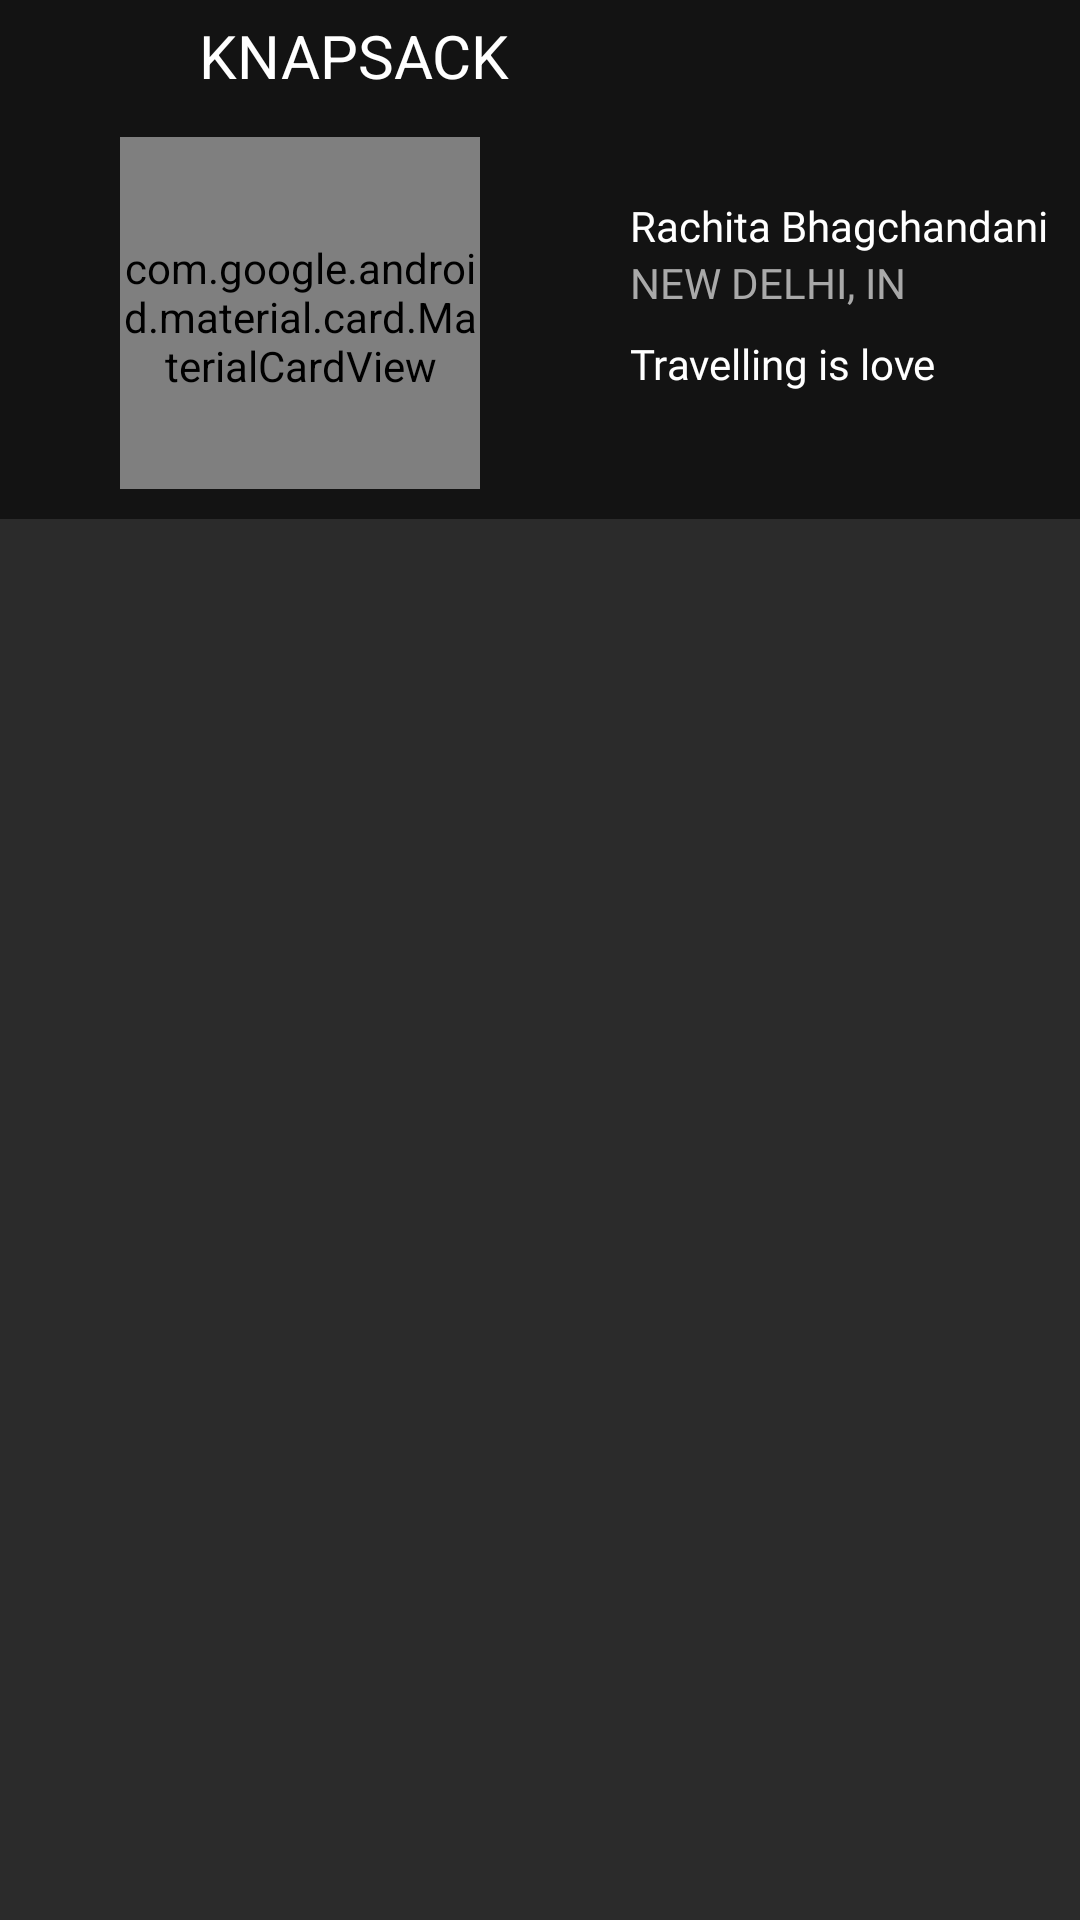

Write the Android layout XML for this screen, with the resource values it uses.
<!-- AndroidManifest.xml: application theme AppTheme -->
<!-- res/layout/activity_profile.xml -->
<?xml version="1.0" encoding="utf-8"?>

<androidx.constraintlayout.widget.ConstraintLayout xmlns:android="http://schemas.android.com/apk/res/android"
    xmlns:app="http://schemas.android.com/apk/res-auto"
    android:layout_width="match_parent"
    android:background="@color/black"
    android:layout_height="match_parent">

    <LinearLayout xmlns:android="http://schemas.android.com/apk/res/android"
        android:orientation="vertical" android:layout_width="match_parent"
        android:layout_height="match_parent">
        <RelativeLayout
            android:layout_width="match_parent"
            android:layout_height="wrap_content"
            android:layout_weight="1"
            android:gravity="center"
            android:padding="5dp">
            <TextView
                android:layout_width="wrap_content"
                android:layout_height="wrap_content"
                android:text="KNAPSACK"
                android:font="@font/dejavusans"
                android:textColor="#FFFFFF"
                android:textSize="20dp"
                android:layout_centerInParent="true"
                android:textFontWeight="600" />
            <androidx.appcompat.widget.AppCompatImageView
                android:layout_width="wrap_content"
                android:layout_height="wrap_content"
                android:src="@drawable/settings_icon"
                android:layout_alignParentRight="true"
                android:id="@+id/settings">

            </androidx.appcompat.widget.AppCompatImageView>
        </RelativeLayout>

        <LinearLayout
            android:layout_width="match_parent"
            android:layout_height="wrap_content"
            android:layout_weight="2"
            android:layout_margin="10dp">

            <com.google.android.material.card.MaterialCardView
                android:id="@+id/view2"
                android:layout_width="120dp"
                android:layout_height="120dp"
                android:layout_marginLeft="30dp"
                android:background="#ffffff"
                android:shape="ring"
                app:cardCornerRadius="1000dp">

                <ImageView
                    android:id="@+id/profile_img_post"
                    android:layout_width="match_parent"
                    android:layout_height="match_parent"
                    android:layout_alignParentTop="true"
                    android:layout_centerHorizontal="true"
                    android:scaleType="centerCrop"
                    android:src="@drawable/profile_img">
                </ImageView>
            </com.google.android.material.card.MaterialCardView>

            <LinearLayout
                android:layout_width="wrap_content"
                android:layout_height="wrap_content"
                android:layout_marginLeft="50dp"
                android:layout_marginTop="20dp"
                android:orientation="vertical">
                <TextView
                    android:layout_width="wrap_content"
                    android:layout_height="wrap_content"
                    android:text="Rachita Bhagchandani"
                    android:fontFamily="@font/dejavusans"
                    android:textColor="#FFFFFF"
                    android:layout_gravity="center"/>

                <TextView
                    android:layout_width="wrap_content"
                    android:layout_height="wrap_content"
                    android:text="NEW DELHI, IN"
                    android:fontFamily="@font/dejavusans"
                    android:textColor="@color/darkGrey" />

                <TextView
                    android:layout_width="wrap_content"
                    android:layout_height="wrap_content"
                    android:text="Travelling is love"
                    android:fontFamily="@font/dejavusans"
                    android:textColor="#FFFFFF"
                    android:paddingTop="8dp" />
            </LinearLayout>


        </LinearLayout>

        <LinearLayout
            android:layout_width="match_parent"
            android:layout_height="wrap_content"
            android:orientation="vertical"
            android:layout_weight="120"
            android:background="@color/colorApp">

            <com.google.android.material.tabs.TabLayout
                android:id="@+id/tabLayout"
                android:layout_width="match_parent"
                android:layout_height="wrap_content"
                android:minHeight="?actionBarSize"
                app:tabGravity="fill"
                app:tabIndicatorColor="@color/white"
                app:tabIndicatorHeight="4dp"
                app:tabBackground="@color/black"
                app:tabTextColor="@color/darkGrey"
                app:tabSelectedTextColor="@color/white"
                app:tabMode="fixed">
            </com.google.android.material.tabs.TabLayout>

            <androidx.viewpager.widget.ViewPager
                android:id="@+id/viewPager"
                android:layout_width="match_parent"
                android:layout_height="wrap_content">
            </androidx.viewpager.widget.ViewPager>
        </LinearLayout>

    </LinearLayout>
    <FrameLayout
        android:id="@+id/fragment_containerr"
        android:layout_width="match_parent"
        android:layout_height="match_parent">
    </FrameLayout>













</androidx.constraintlayout.widget.ConstraintLayout>
<!-- resources referenced by this layout -->
<resources>
  <color name="black">#131313</color>
  <color name="colorApp">#2B2B2B</color>
  <color name="darkGrey">#A9A9A9</color>
  <color name="knap">#00a57a</color>
  <color name="white">#FFFFFF</color>
  <!-- drawable profile_img: jpg bitmap (drawable, 274727 bytes) -->
  <style name="AppTheme" parent="Theme.AppCompat.Light.NoActionBar">
          
          <item name="colorPrimary">@color/colorPrimary</item>
          <item name="colorPrimaryDark">@color/colorPrimaryDark</item>
          <item name="colorAccent">@color/colorAccent</item>
          <item name="android:windowNoTitle">true</item>
          <item name="android:windowFullscreen">true</item>
      </style>
  <color name="colorPrimary">#008577</color>
  <color name="colorPrimaryDark">#00574B</color>
  <color name="colorAccent">#D81B60</color>
</resources>
